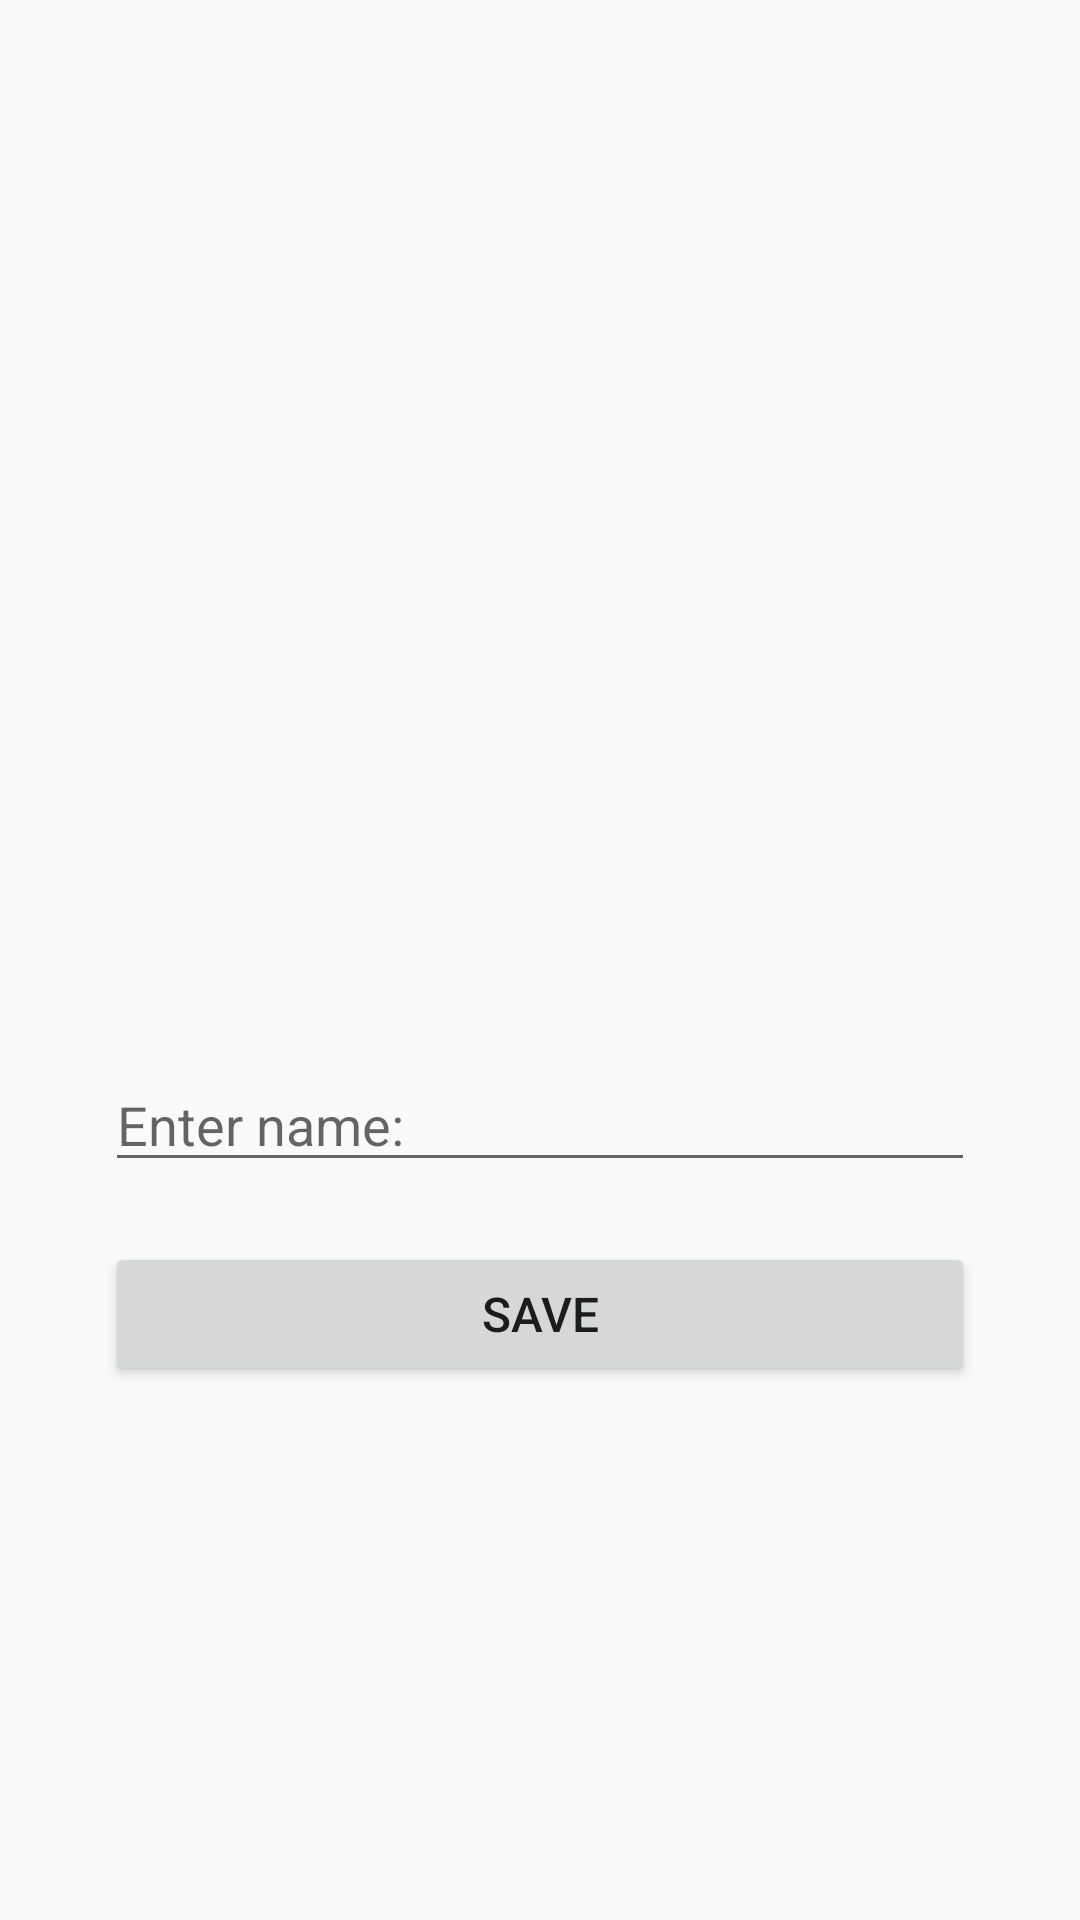

Layout XML and referenced resources for this Android screen:
<!-- AndroidManifest.xml: application theme AppTheme -->
<!-- res/layout/activity_setup.xml -->
<?xml version="1.0" encoding="utf-8"?>
<LinearLayout xmlns:android="http://schemas.android.com/apk/res/android"
    xmlns:app="http://schemas.android.com/apk/res-auto"
    xmlns:tools="http://schemas.android.com/tools"
    android:layout_width="match_parent"
    android:layout_height="match_parent"
    tools:context="com.example.kumu.firebaseapp.SetupActivity"
    android:orientation="vertical"
    android:padding="15dp"
    android:gravity="center">

    <ImageButton
        android:id="@+id/proPicImg"
        android:layout_width="170dp"
        android:layout_height="170dp"
        android:layout_marginBottom="25dp"
        android:background="#00ffffff"
        android:src="@drawable/avatar"
        android:scaleType="centerCrop"
        />

    <EditText
        android:id="@+id/username"
        android:layout_width="match_parent"
        android:layout_height="wrap_content"
        android:layout_marginLeft="20dp"
        android:layout_marginRight="20dp"
        android:hint="Enter name: "
        />

    <Button
        android:id="@+id/complete_setup"
        android:layout_width="match_parent"
        android:layout_height="wrap_content"
        android:layout_margin="20dp"
        android:text="Save"
        android:textSize="16dp"
        android:padding="5dp"
        />

</LinearLayout>
<!-- resources referenced by this layout -->
<resources>
  <style name="AppTheme" parent="Theme.AppCompat.Light.DarkActionBar">
          
          <item name="colorPrimary">@color/colorPrimary</item>
          <item name="colorPrimaryDark">@color/colorPrimaryDark</item>
          <item name="colorAccent">@color/colorAccent</item>
      </style>
  <color name="colorPrimary">#3F51B5</color>
  <color name="colorPrimaryDark">#303F9F</color>
  <color name="colorAccent">#FF4081</color>
</resources>
